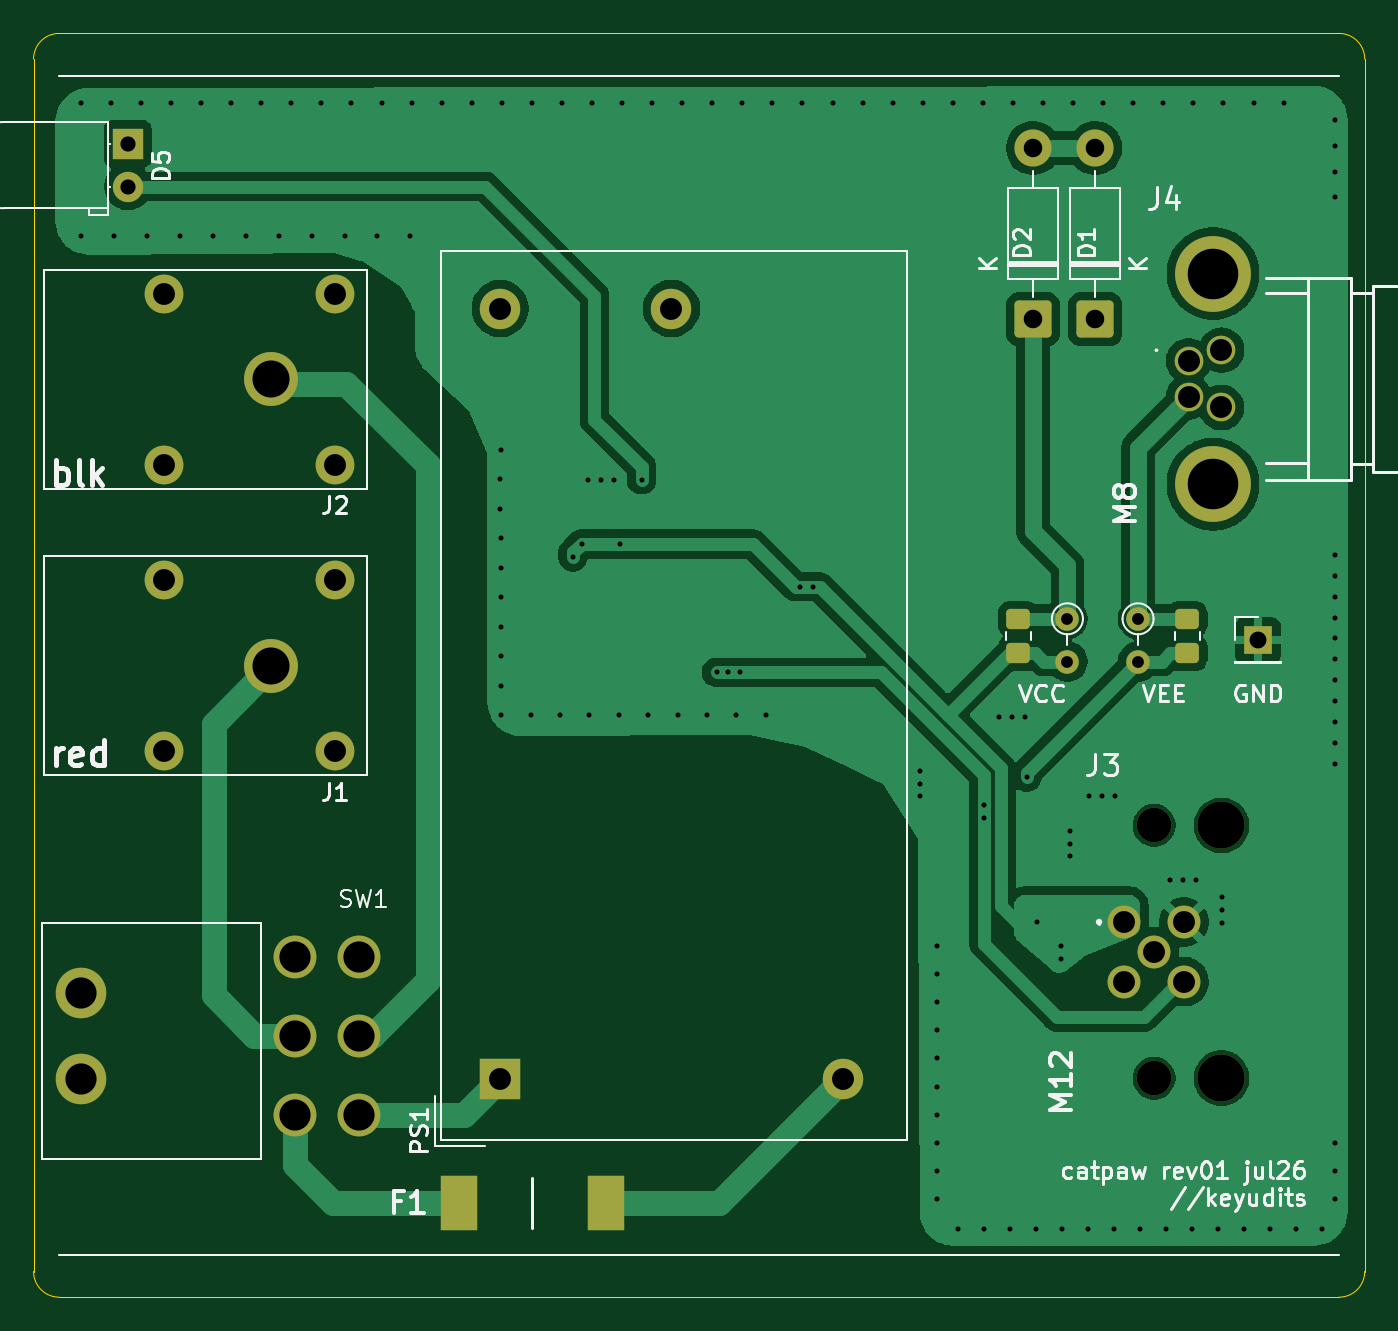
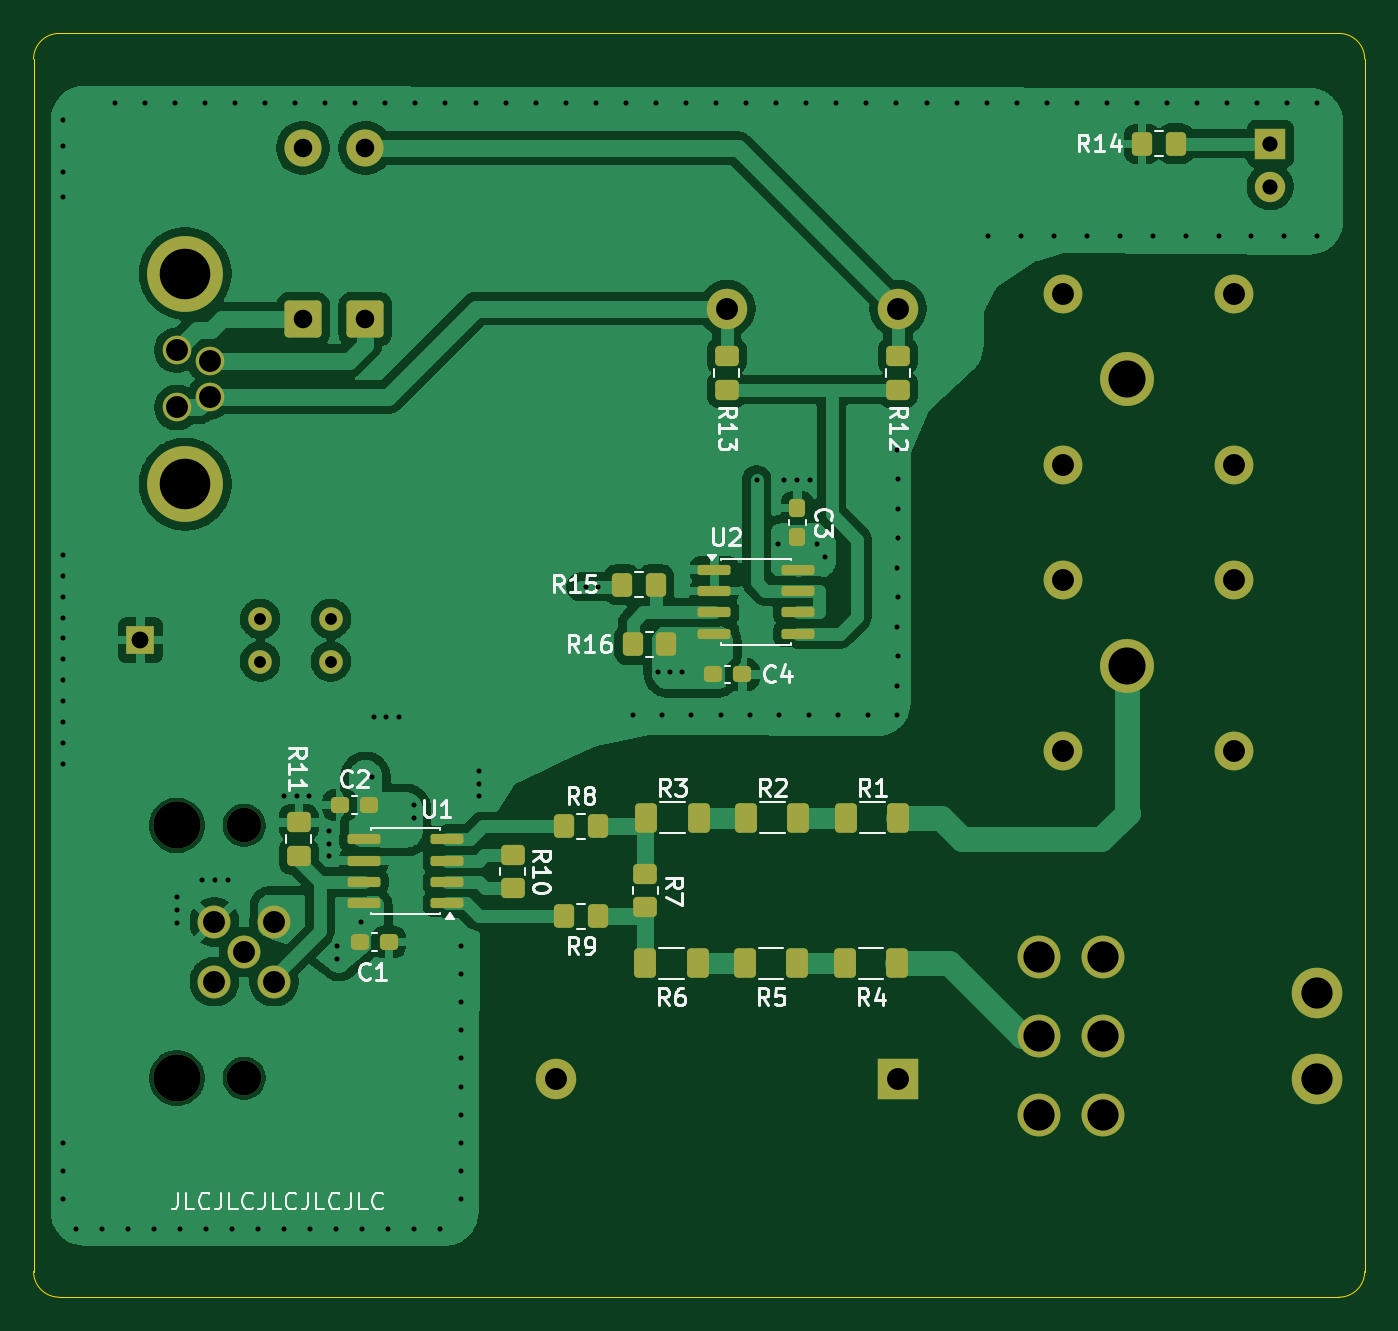
Circuit board: 11 layer files. Board 79.0 x 75.0 mm.
- bottom_copper: catpaw-B_Cu.gbl (111319 bytes)
- bottom_mask: catpaw-B_Mask.gbs (5789 bytes)
- paste: catpaw-B_Paste.gbp (3815 bytes)
- bottom_silk: catpaw-B_Silkscreen.gbo (36677 bytes)
- outline: catpaw-Edge_Cuts.gm1 (989 bytes)
- top_copper: catpaw-F_Cu.gtl (68068 bytes)
- top_mask: catpaw-F_Mask.gts (3316 bytes)
- paste: catpaw-F_Paste.gtp (1342 bytes)
- top_silk: catpaw-F_Silkscreen.gto (36183 bytes)
- drill: catpaw-NPTH.drl (467 bytes)
- drill: catpaw-PTH.drl (4072 bytes)

=== bottom_copper: catpaw-B_Cu.gbl (111319 bytes, source omitted) ===
=== bottom_mask: catpaw-B_Mask.gbs (5789 bytes, source omitted) ===
=== paste: catpaw-B_Paste.gbp ===
%TF.GenerationSoftware,KiCad,Pcbnew,9.0.6*%
%TF.CreationDate,2026-07-30T14:14:13-04:00*%
%TF.ProjectId,catpaw,63617470-6177-42e6-9b69-6361645f7063,rev?*%
%TF.SameCoordinates,Original*%
%TF.FileFunction,Paste,Bot*%
%TF.FilePolarity,Positive*%
%FSLAX46Y46*%
G04 Gerber Fmt 4.6, Leading zero omitted, Abs format (unit mm)*
G04 Created by KiCad (PCBNEW 9.0.6) date 2026-07-30 14:14:13*
%MOMM*%
%LPD*%
G01*
G04 APERTURE LIST*
G04 Aperture macros list*
%AMRoundRect*
0 Rectangle with rounded corners*
0 $1 Rounding radius*
0 $2 $3 $4 $5 $6 $7 $8 $9 X,Y pos of 4 corners*
0 Add a 4 corners polygon primitive as box body*
4,1,4,$2,$3,$4,$5,$6,$7,$8,$9,$2,$3,0*
0 Add four circle primitives for the rounded corners*
1,1,$1+$1,$2,$3*
1,1,$1+$1,$4,$5*
1,1,$1+$1,$6,$7*
1,1,$1+$1,$8,$9*
0 Add four rect primitives between the rounded corners*
20,1,$1+$1,$2,$3,$4,$5,0*
20,1,$1+$1,$4,$5,$6,$7,0*
20,1,$1+$1,$6,$7,$8,$9,0*
20,1,$1+$1,$8,$9,$2,$3,0*%
G04 Aperture macros list end*
%ADD10RoundRect,0.250000X-0.450000X0.350000X-0.450000X-0.350000X0.450000X-0.350000X0.450000X0.350000X0*%
%ADD11RoundRect,0.250000X0.450000X-0.350000X0.450000X0.350000X-0.450000X0.350000X-0.450000X-0.350000X0*%
%ADD12RoundRect,0.250000X-0.350000X-0.450000X0.350000X-0.450000X0.350000X0.450000X-0.350000X0.450000X0*%
%ADD13RoundRect,0.250000X0.400000X0.625000X-0.400000X0.625000X-0.400000X-0.625000X0.400000X-0.625000X0*%
%ADD14RoundRect,0.150000X-0.825000X-0.150000X0.825000X-0.150000X0.825000X0.150000X-0.825000X0.150000X0*%
%ADD15RoundRect,0.237500X0.300000X0.237500X-0.300000X0.237500X-0.300000X-0.237500X0.300000X-0.237500X0*%
%ADD16RoundRect,0.237500X-0.300000X-0.237500X0.300000X-0.237500X0.300000X0.237500X-0.300000X0.237500X0*%
%ADD17RoundRect,0.237500X-0.237500X0.300000X-0.237500X-0.300000X0.237500X-0.300000X0.237500X0.300000X0*%
%ADD18RoundRect,0.150000X0.825000X0.150000X-0.825000X0.150000X-0.825000X-0.150000X0.825000X-0.150000X0*%
G04 APERTURE END LIST*
D10*
%TO.C,R7*%
X152400000Y-90694000D03*
X152400000Y-92694000D03*
%TD*%
D11*
%TO.C,R13*%
X147574000Y-61960000D03*
X147574000Y-59960000D03*
%TD*%
D12*
%TO.C,R14*%
X120920000Y-47371000D03*
X122920000Y-47371000D03*
%TD*%
%TO.C,R9*%
X155226000Y-93218000D03*
X157226000Y-93218000D03*
%TD*%
%TO.C,R8*%
X155226000Y-87884000D03*
X157226000Y-87884000D03*
%TD*%
D11*
%TO.C,R11*%
X172974000Y-87646000D03*
X172974000Y-89646000D03*
%TD*%
D13*
%TO.C,R3*%
X152348000Y-87376000D03*
X149248000Y-87376000D03*
%TD*%
D12*
%TO.C,R15*%
X151785000Y-73533000D03*
X153785000Y-73533000D03*
%TD*%
D10*
%TO.C,R10*%
X160274000Y-89567000D03*
X160274000Y-91567000D03*
%TD*%
D13*
%TO.C,R5*%
X146483000Y-96012000D03*
X143383000Y-96012000D03*
%TD*%
D14*
%TO.C,U1*%
X164149000Y-92456000D03*
X164149000Y-91186000D03*
X164149000Y-89916000D03*
X164149000Y-88646000D03*
X169099000Y-88646000D03*
X169099000Y-89916000D03*
X169099000Y-91186000D03*
X169099000Y-92456000D03*
%TD*%
D15*
%TO.C,C2*%
X170534500Y-86614000D03*
X168809500Y-86614000D03*
%TD*%
D11*
%TO.C,R12*%
X137414000Y-61960000D03*
X137414000Y-59960000D03*
%TD*%
D16*
%TO.C,C4*%
X146643000Y-78867000D03*
X148368000Y-78867000D03*
%TD*%
D13*
%TO.C,R1*%
X140488000Y-87376000D03*
X137388000Y-87376000D03*
%TD*%
%TO.C,R6*%
X152400000Y-96012000D03*
X149300000Y-96012000D03*
%TD*%
D12*
%TO.C,R16*%
X151162000Y-77089000D03*
X153162000Y-77089000D03*
%TD*%
D17*
%TO.C,C3*%
X143387000Y-68987500D03*
X143387000Y-70712500D03*
%TD*%
D13*
%TO.C,R4*%
X140566000Y-96012000D03*
X137466000Y-96012000D03*
%TD*%
D18*
%TO.C,U2*%
X148303000Y-72644000D03*
X148303000Y-73914000D03*
X148303000Y-75184000D03*
X148303000Y-76454000D03*
X143353000Y-76454000D03*
X143353000Y-75184000D03*
X143353000Y-73914000D03*
X143353000Y-72644000D03*
%TD*%
D13*
%TO.C,R2*%
X146418000Y-87376000D03*
X143318000Y-87376000D03*
%TD*%
D16*
%TO.C,C1*%
X167628000Y-94742000D03*
X169353000Y-94742000D03*
%TD*%
M02*

=== bottom_silk: catpaw-B_Silkscreen.gbo (36677 bytes, source omitted) ===
=== outline: catpaw-Edge_Cuts.gm1 ===
%TF.GenerationSoftware,KiCad,Pcbnew,9.0.6*%
%TF.CreationDate,2026-07-30T14:14:13-04:00*%
%TF.ProjectId,catpaw,63617470-6177-42e6-9b69-6361645f7063,rev?*%
%TF.SameCoordinates,Original*%
%TF.FileFunction,Profile,NP*%
%FSLAX46Y46*%
G04 Gerber Fmt 4.6, Leading zero omitted, Abs format (unit mm)*
G04 Created by KiCad (PCBNEW 9.0.6) date 2026-07-30 14:14:13*
%MOMM*%
%LPD*%
G01*
G04 APERTURE LIST*
%TA.AperFunction,Profile*%
%ADD10C,0.050000*%
%TD*%
G04 APERTURE END LIST*
D10*
X188712000Y-42348000D02*
X188712000Y-114300000D01*
X187188000Y-40824000D02*
G75*
G02*
X188712000Y-42348000I0J-1524000D01*
G01*
X187188000Y-40824000D02*
X111236000Y-40824000D01*
X111236000Y-115824000D02*
X187188000Y-115824000D01*
X109712000Y-42348000D02*
G75*
G02*
X111236000Y-40824000I1524000J0D01*
G01*
X188712000Y-114300000D02*
G75*
G02*
X187188000Y-115824000I-1524000J0D01*
G01*
X111236000Y-115824000D02*
G75*
G02*
X109712000Y-114300000I0J1524000D01*
G01*
X109712000Y-42348000D02*
X109712000Y-114300000D01*
M02*

=== top_copper: catpaw-F_Cu.gtl (68068 bytes, source omitted) ===
=== top_mask: catpaw-F_Mask.gts ===
%TF.GenerationSoftware,KiCad,Pcbnew,9.0.6*%
%TF.CreationDate,2026-07-30T14:14:13-04:00*%
%TF.ProjectId,catpaw,63617470-6177-42e6-9b69-6361645f7063,rev?*%
%TF.SameCoordinates,Original*%
%TF.FileFunction,Soldermask,Top*%
%TF.FilePolarity,Negative*%
%FSLAX46Y46*%
G04 Gerber Fmt 4.6, Leading zero omitted, Abs format (unit mm)*
G04 Created by KiCad (PCBNEW 9.0.6) date 2026-07-30 14:14:13*
%MOMM*%
%LPD*%
G01*
G04 APERTURE LIST*
G04 Aperture macros list*
%AMRoundRect*
0 Rectangle with rounded corners*
0 $1 Rounding radius*
0 $2 $3 $4 $5 $6 $7 $8 $9 X,Y pos of 4 corners*
0 Add a 4 corners polygon primitive as box body*
4,1,4,$2,$3,$4,$5,$6,$7,$8,$9,$2,$3,0*
0 Add four circle primitives for the rounded corners*
1,1,$1+$1,$2,$3*
1,1,$1+$1,$4,$5*
1,1,$1+$1,$6,$7*
1,1,$1+$1,$8,$9*
0 Add four rect primitives between the rounded corners*
20,1,$1+$1,$2,$3,$4,$5,0*
20,1,$1+$1,$4,$5,$6,$7,0*
20,1,$1+$1,$6,$7,$8,$9,0*
20,1,$1+$1,$8,$9,$2,$3,0*%
G04 Aperture macros list end*
%ADD10R,1.700000X1.700000*%
%ADD11C,1.400000*%
%ADD12RoundRect,0.250000X-0.450000X0.350000X-0.450000X-0.350000X0.450000X-0.350000X0.450000X0.350000X0*%
%ADD13C,2.400000*%
%ADD14R,2.400000X2.400000*%
%ADD15R,2.160000X3.230000*%
%ADD16C,2.540000*%
%ADD17C,3.000000*%
%ADD18C,2.050000*%
%ADD19C,2.800000*%
%ADD20C,1.950000*%
%ADD21RoundRect,0.249999X0.850001X-0.850001X0.850001X0.850001X-0.850001X0.850001X-0.850001X-0.850001X0*%
%ADD22C,2.200000*%
%ADD23C,1.800000*%
%ADD24R,1.800000X1.800000*%
%ADD25C,3.200000*%
%ADD26C,2.300000*%
%ADD27C,4.500000*%
%ADD28C,1.700000*%
G04 APERTURE END LIST*
D10*
%TO.C,GND*%
X182372000Y-76835000D03*
%TD*%
D11*
%TO.C,R19*%
X175260000Y-75565000D03*
X175260000Y-78105000D03*
%TD*%
%TO.C,R18*%
X171069000Y-78105000D03*
X171069000Y-75565000D03*
%TD*%
D12*
%TO.C,VEE*%
X178181000Y-75581000D03*
X178181000Y-77581000D03*
%TD*%
%TO.C,VCC*%
X168148000Y-75581000D03*
X168148000Y-77581000D03*
%TD*%
D13*
%TO.C,PS1*%
X137406500Y-57151500D03*
X147566500Y-57151500D03*
X157726500Y-102871500D03*
D14*
X137406500Y-102871500D03*
%TD*%
D15*
%TO.C,F1*%
X143694000Y-110236000D03*
X134944000Y-110236000D03*
%TD*%
D16*
%TO.C,SW1*%
X129032000Y-95619000D03*
X129032000Y-100319000D03*
X129032000Y-105019000D03*
X125222000Y-95619000D03*
X125222000Y-100319000D03*
X125222000Y-105019000D03*
D17*
X112522000Y-102859000D03*
X112522000Y-97779000D03*
%TD*%
D18*
%TO.C,J3*%
X176212000Y-102824000D03*
D19*
X180212000Y-102824000D03*
D18*
X176212000Y-87824000D03*
D19*
X180212000Y-87824000D03*
D20*
X174444000Y-93556000D03*
X174444000Y-97092000D03*
X177980000Y-97092000D03*
X177980000Y-93556000D03*
X176212000Y-95324000D03*
%TD*%
D21*
%TO.C,D1*%
X172720000Y-57785000D03*
D22*
X172720000Y-47625000D03*
%TD*%
D23*
%TO.C,D5*%
X115316000Y-49911000D03*
D24*
X115316000Y-47371000D03*
%TD*%
D25*
%TO.C,J2*%
X123825000Y-61359000D03*
D26*
X127625000Y-66439000D03*
X127625000Y-56279000D03*
X117465000Y-66439000D03*
X117465000Y-56279000D03*
%TD*%
D21*
%TO.C,D2*%
X169022000Y-57785000D03*
D22*
X169022000Y-47625000D03*
%TD*%
D27*
%TO.C,J4*%
X179712000Y-67574000D03*
X179712000Y-55074000D03*
D28*
X178262000Y-62399000D03*
X180212000Y-63024000D03*
X178262000Y-60249000D03*
X180212000Y-59624000D03*
%TD*%
D26*
%TO.C,J1*%
X117465000Y-73279000D03*
X117465000Y-83439000D03*
X127625000Y-73279000D03*
X127625000Y-83439000D03*
D25*
X123825000Y-78359000D03*
%TD*%
M02*

=== paste: catpaw-F_Paste.gtp (1342 bytes, source withheld) ===
=== top_silk: catpaw-F_Silkscreen.gto (36183 bytes, source omitted) ===
=== drill: catpaw-NPTH.drl ===
M48
; DRILL file {KiCad 9.0.6} date 2026-07-30T14:14:09-0400
; FORMAT={-:-/ absolute / metric / decimal}
; #@! TF.CreationDate,2026-07-30T14:14:09-04:00
; #@! TF.GenerationSoftware,Kicad,Pcbnew,9.0.6
; #@! TF.FileFunction,NonPlated,1,2,NPTH
FMAT,2
METRIC
; #@! TA.AperFunction,NonPlated,NPTH,ComponentDrill
T1C2.050
; #@! TA.AperFunction,NonPlated,NPTH,ComponentDrill
T2C2.800
%
G90
G05
T1
X176.212Y-87.824
X176.212Y-102.824
T2
X180.212Y-87.824
X180.212Y-102.824
M30

=== drill: catpaw-PTH.drl ===
M48
; DRILL file {KiCad 9.0.6} date 2026-07-30T14:14:09-0400
; FORMAT={-:-/ absolute / metric / decimal}
; #@! TF.CreationDate,2026-07-30T14:14:09-04:00
; #@! TF.GenerationSoftware,Kicad,Pcbnew,9.0.6
; #@! TF.FileFunction,Plated,1,2,PTH
FMAT,2
METRIC
; #@! TA.AperFunction,Plated,PTH,ViaDrill
T1C0.300
; #@! TA.AperFunction,Plated,PTH,ComponentDrill
T2C0.700
; #@! TA.AperFunction,Plated,PTH,ComponentDrill
T3C0.900
; #@! TA.AperFunction,Plated,PTH,ComponentDrill
T4C1.000
; #@! TA.AperFunction,Plated,PTH,ComponentDrill
T5C1.100
; #@! TA.AperFunction,Plated,PTH,ComponentDrill
T6C1.300
; #@! TA.AperFunction,Plated,PTH,ComponentDrill
T7C1.850
; #@! TA.AperFunction,Plated,PTH,ComponentDrill
T8C2.200
; #@! TA.AperFunction,Plated,PTH,ComponentDrill
T9C3.000
%
G90
G05
T1
X112.522Y-44.958
X112.522Y-52.832
X114.306Y-44.958
X114.478Y-52.832
X116.091Y-44.958
X116.434Y-52.832
X117.875Y-44.958
X118.389Y-52.832
X119.659Y-44.958
X120.345Y-52.832
X121.444Y-44.958
X122.301Y-52.832
X123.228Y-44.958
X124.257Y-52.832
X125.012Y-44.958
X126.213Y-52.832
X126.797Y-44.958
X128.168Y-52.832
X128.581Y-44.958
X130.124Y-52.832
X130.365Y-44.958
X132.08Y-52.832
X132.15Y-44.958
X133.934Y-44.958
X135.719Y-44.958
X137.414Y-67.282
X137.42Y-69.032
X137.427Y-74.281
X137.433Y-77.78
X137.439Y-70.781
X137.445Y-79.53
X137.452Y-72.531
X137.458Y-76.031
X137.464Y-65.532
X137.47Y-81.28
X137.503Y-44.958
X139.214Y-81.28
X139.287Y-44.958
X140.957Y-81.28
X141.072Y-44.958
X141.732Y-71.882
X142.24Y-71.12
X142.625Y-67.31
X142.701Y-81.28
X142.856Y-44.958
X143.387Y-67.31
X144.149Y-67.31
X144.444Y-81.28
X144.526Y-71.12
X144.64Y-44.958
X145.796Y-67.31
X146.188Y-81.28
X146.425Y-44.958
X147.931Y-81.28
X148.209Y-44.958
X149.675Y-81.28
X149.993Y-44.958
X150.245Y-78.74
X150.941Y-78.74
X151.418Y-81.28
X151.638Y-78.74
X151.778Y-44.958
X153.162Y-81.28
X153.562Y-44.958
X155.194Y-73.66
X155.346Y-44.958
X155.956Y-73.66
X157.131Y-44.958
X158.915Y-44.958
X160.699Y-44.958
X162.306Y-84.582
X162.306Y-85.344
X162.306Y-86.106
X162.484Y-44.958
X163.322Y-94.996
X163.322Y-96.661
X163.322Y-98.326
X163.322Y-99.991
X163.322Y-101.656
X163.322Y-103.322
X163.322Y-104.987
X163.322Y-106.652
X163.322Y-108.317
X163.322Y-109.982
X164.268Y-44.958
X164.592Y-111.76
X166.052Y-44.958
X166.116Y-86.614
X166.116Y-87.376
X166.134Y-111.76
X167.005Y-81.407
X167.676Y-111.76
X167.767Y-81.407
X167.837Y-44.958
X168.529Y-81.407
X168.656Y-84.963
X169.218Y-111.76
X169.291Y-93.556
X169.621Y-44.958
X170.688Y-94.996
X170.688Y-95.758
X170.761Y-111.76
X171.196Y-88.138
X171.196Y-88.9
X171.196Y-89.662
X171.406Y-44.958
X172.303Y-111.76
X172.339Y-86.106
X173.101Y-86.106
X173.19Y-44.958
X173.845Y-111.76
X173.863Y-86.106
X174.974Y-44.958
X175.387Y-111.76
X176.759Y-44.958
X176.929Y-111.76
X177.165Y-91.059
X177.927Y-91.059
X178.471Y-111.76
X178.543Y-44.958
X178.689Y-91.059
X180.013Y-111.76
X180.213Y-92.075
X180.213Y-92.837
X180.213Y-93.599
X180.327Y-44.958
X181.556Y-111.76
X182.112Y-44.958
X183.098Y-111.76
X183.896Y-44.958
X184.64Y-111.76
X186.182Y-111.76
X186.944Y-45.974
X186.944Y-47.498
X186.944Y-49.022
X186.944Y-50.546
X186.944Y-71.755
X186.944Y-73.0
X186.944Y-74.244
X186.944Y-75.489
X186.944Y-76.733
X186.944Y-77.978
X186.944Y-79.223
X186.944Y-80.467
X186.944Y-81.712
X186.944Y-82.956
X186.944Y-84.201
X186.944Y-106.652
X186.944Y-108.317
X186.944Y-109.982
T2
X171.069Y-75.565
X171.069Y-78.105
X175.26Y-75.565
X175.26Y-78.105
T3
X115.316Y-47.371
X115.316Y-49.911
T4
X182.372Y-76.835
T5
X169.022Y-47.625
X169.022Y-57.785
X172.72Y-47.625
X172.72Y-57.785
T6
X117.465Y-56.279
X117.465Y-66.439
X117.465Y-73.279
X117.465Y-83.439
X127.625Y-56.279
X127.625Y-66.439
X127.625Y-73.279
X127.625Y-83.439
X137.406Y-57.151
X137.406Y-102.871
X147.566Y-57.151
X157.726Y-102.871
X174.444Y-93.556
X174.444Y-97.092
X176.212Y-95.324
X177.98Y-93.556
X177.98Y-97.092
X178.262Y-60.249
X178.262Y-62.399
X180.212Y-59.624
X180.212Y-63.024
T7
X112.522Y-97.779
X112.522Y-102.859
X125.222Y-95.619
X125.222Y-100.319
X125.222Y-105.019
X129.032Y-95.619
X129.032Y-100.319
X129.032Y-105.019
T8
X123.825Y-61.359
X123.825Y-78.359
T9
X179.712Y-55.074
X179.712Y-67.574
M30
